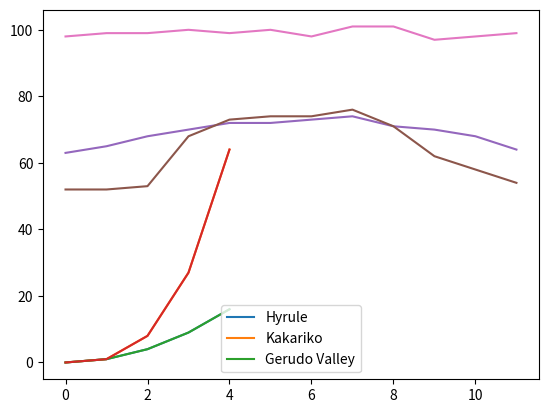

This chart was generated by the following Python code:
#When we have multiple lines on a single graph we can label them by using the command plt.legend().
#The legend method takes a list with the labels to display.
from matplotlib import pyplot as plt

plt.plot([0, 1, 2, 3, 4], [0, 1, 4, 9, 16])
plt.plot([0, 1, 2, 3, 4], [0, 1, 8, 27, 64])
plt.legend(['parabola', 'cubic'])
plt.show()

#It can take loc which ranges from 0 t0 10
plt.legend(['parabola', 'cubic'], loc=6)
plt.show()

#Alternatively
plt.plot([0, 1, 2, 3, 4], [0, 1, 4, 9, 16],
         label="parabola")
plt.plot([0, 1, 2, 3, 4], [0, 1, 8, 27, 64],
         label="cubic")
plt.legend() # Still need this command!
plt.show()


from matplotlib import pyplot as plt

months = range(12)
hyrule = [63, 65, 68, 70, 72, 72, 73, 74, 71, 70, 68, 64]
kakariko = [52, 52, 53, 68, 73, 74, 74, 76, 71, 62, 58, 54]
gerudo = [98, 99, 99, 100, 99, 100, 98, 101, 101, 97, 98, 99]

plt.plot(months, hyrule)
plt.plot(months, kakariko)
plt.plot(months, gerudo)

#create your legend here
legend_labels = ["Hyrule", "Kakariko","Gerudo Valley"]
plt.legend(legend_labels,loc=8)
plt.show()